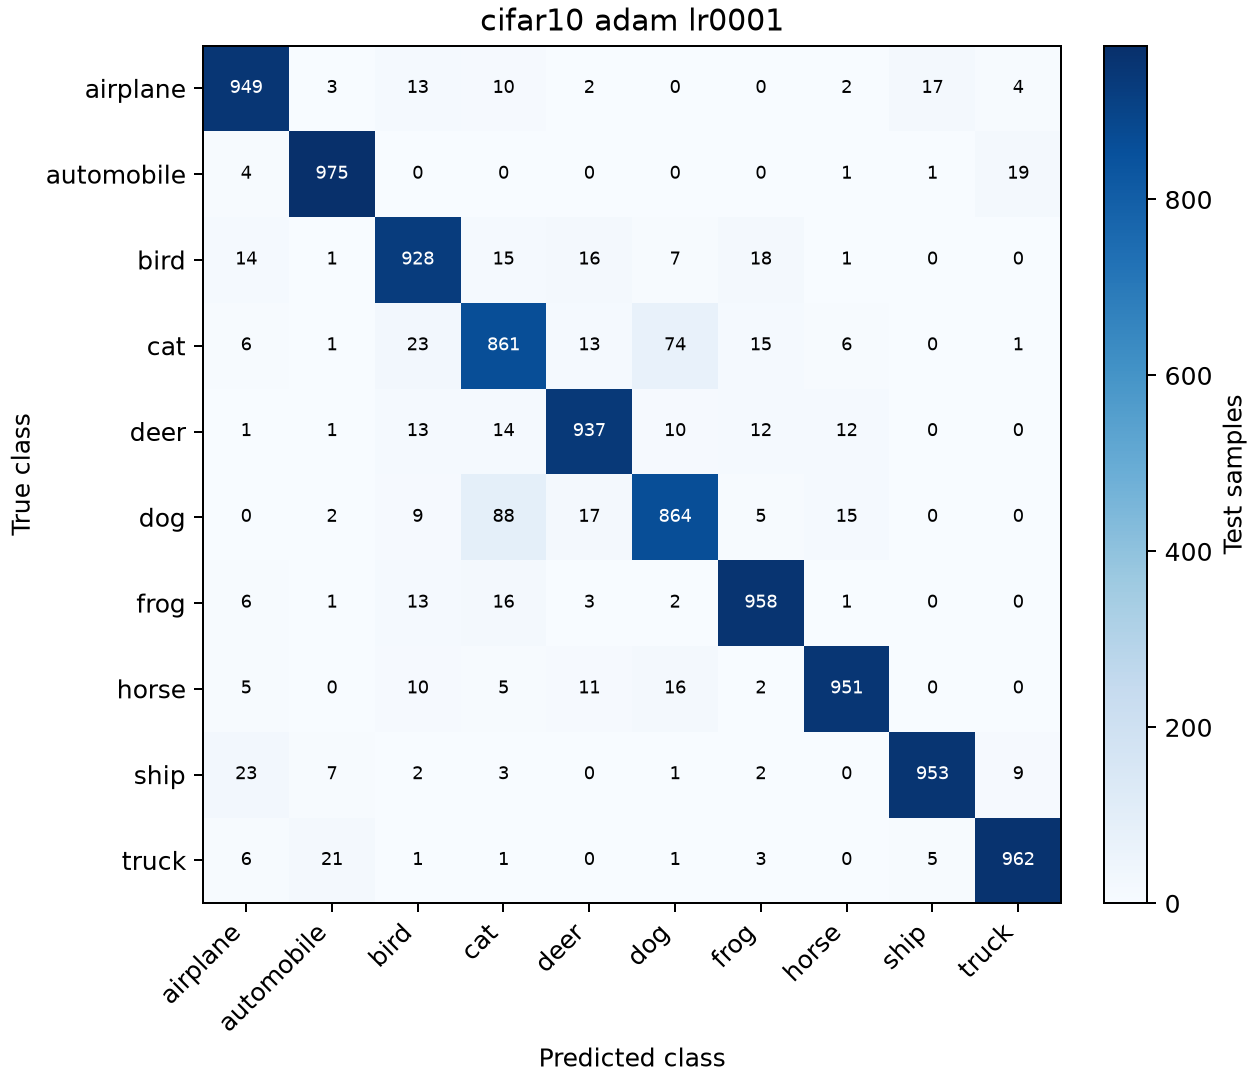

The table this chart was drawn from, first rows:
949, 3, 13, 10, 2, 0, 0, 2, 17, 4
4, 975, 0, 0, 0, 0, 0, 1, 1, 19
14, 1, 928, 15, 16, 7, 18, 1, 0, 0
6, 1, 23, 861, 13, 74, 15, 6, 0, 1
1, 1, 13, 14, 937, 10, 12, 12, 0, 0
0, 2, 9, 88, 17, 864, 5, 15, 0, 0
6, 1, 13, 16, 3, 2, 958, 1, 0, 0
5, 0, 10, 5, 11, 16, 2, 951, 0, 0
23, 7, 2, 3, 0, 1, 2, 0, 953, 9
6, 21, 1, 1, 0, 1, 3, 0, 5, 962
